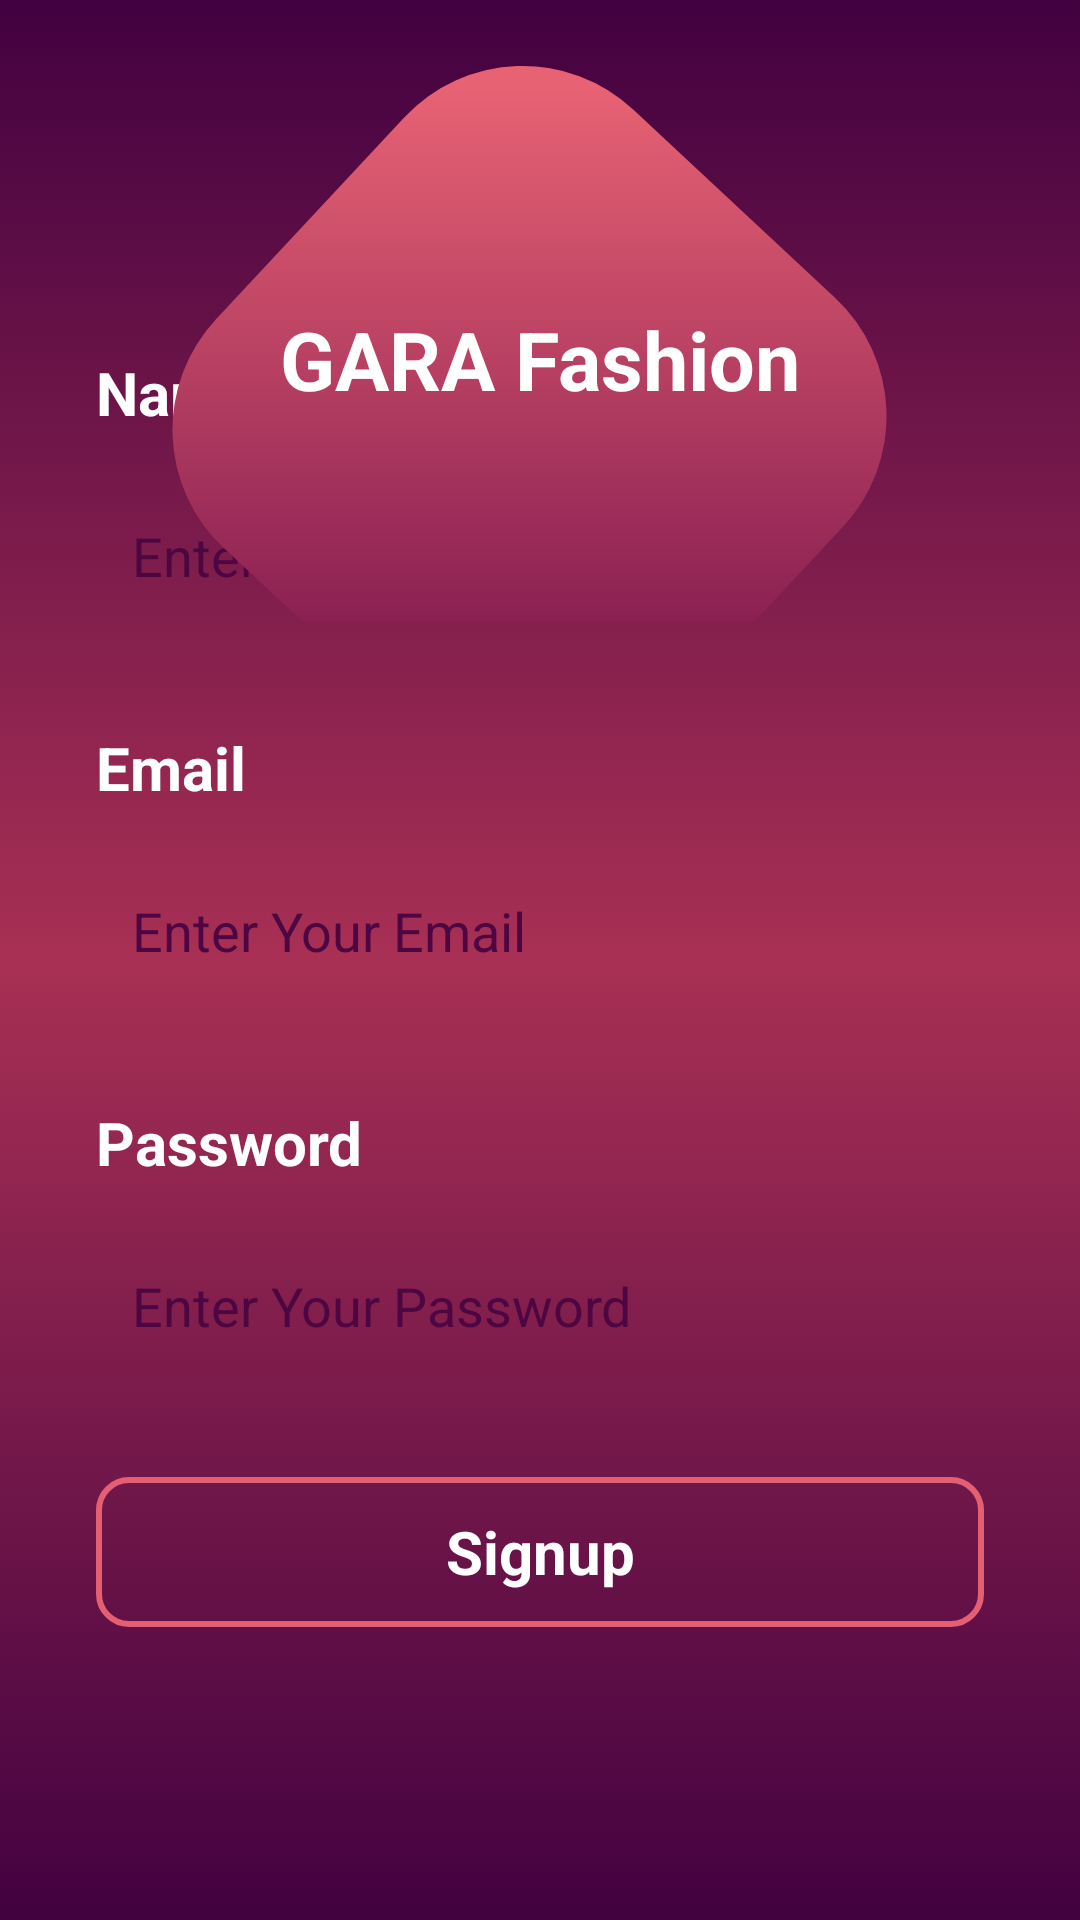

Reconstruct the res/layout file that produces this screen, plus the resources it refers to.
<!-- AndroidManifest.xml: application theme Theme.MyApplication345 -->
<!-- res/layout/activity_signup.xml -->
<?xml version="1.0" encoding="utf-8"?>

<androidx.constraintlayout.widget.ConstraintLayout xmlns:android="http://schemas.android.com/apk/res/android"
    xmlns:app="http://schemas.android.com/apk/res-auto"
    xmlns:tools="http://schemas.android.com/tools"
    android:layout_width="match_parent"
    android:layout_height="match_parent"
    android:background="@drawable/background">

    <TextView
        android:id="@+id/textView9"
        android:layout_width="wrap_content"
        android:layout_height="wrap_content"
        android:layout_marginTop="64dp"
        android:text="SignUp"

        android:textStyle="bold"
        android:textColor="#ffffff"
        android:textSize="40sp"
        app:layout_constraintEnd_toEndOf="parent"
        app:layout_constraintStart_toStartOf="parent"
        app:layout_constraintTop_toTopOf="parent" />

    <LinearLayout
        android:layout_width="match_parent"
        android:layout_height="wrap_content"
        android:layout_marginStart="32dp"
        android:layout_marginEnd="32dp"
        android:orientation="vertical"
        app:layout_constraintEnd_toEndOf="parent"
        app:layout_constraintStart_toStartOf="parent"
        app:layout_constraintTop_toBottomOf="@+id/textView9">

        <TextView
            android:id="@+id/textView11"
            android:layout_width="match_parent"
            android:layout_height="wrap_content"
            android:text="Name"
            android:textColor="#ffffff"
            android:textSize="20sp"
            android:textStyle="bold" />

        <EditText

            android:id="@+id/editTextTextPersonName2"
            android:layout_width="match_parent"
            android:layout_height="50dp"
            android:layout_marginTop="16dp"
            android:background="@drawable/white_edittext"
            android:ems="10"
            android:hint="Enter Your Name"
            android:inputType="textPersonName"
            android:padding="12dp"
            android:textColor="#4d0642"
            android:textColorHint="#4d0642"
            android:textSize="18sp" />

        <TextView
            android:id="@+id/textView12"
            android:layout_width="match_parent"
            android:layout_height="wrap_content"
            android:layout_marginTop="32dp"
            android:text="Email"
            android:textColor="#ffffff"
            android:textSize="20sp"
            android:textStyle="bold" />

        <EditText

            android:id="@+id/editTextEmail"
            android:layout_width="match_parent"
            android:layout_height="50dp"
            android:layout_marginTop="16dp"
            android:background="@drawable/white_edittext"
            android:ems="10"
            android:hint="Enter Your Email"
            android:inputType="textPersonName"
            android:padding="12dp"
            android:textColor="#4d0642"
            android:textColorHint="#4d0642"
            android:textSize="18sp" />


        <TextView
            android:id="@+id/textView13"
            android:layout_width="match_parent"
            android:layout_height="wrap_content"
            android:layout_marginTop="32dp"
            android:text="Password"
            android:textColor="#ffffff"
            android:textSize="20sp"
            android:textStyle="bold" />

        <EditText

            android:id="@+id/editTextPassword"
            android:layout_width="match_parent"
            android:layout_height="50dp"
            android:layout_marginTop="16dp"
            android:background="@drawable/white_edittext"
            android:ems="10"
            android:hint="Enter Your Password"
            android:inputType="textPersonName"
            android:padding="12dp"
            android:textColor="#4d0642"
            android:textColorHint="#4d0642"
            android:textSize="18sp" />

        <Button
            android:id="@+id/button"
            android:layout_width="match_parent"
            android:layout_height="50dp"
            android:layout_marginTop="32dp"
            android:background="@drawable/button_background"
            android:text="Signup"
            android:textStyle="bold"
            style="@android:style/Widget.Button"
            android:textSize="20sp"
            android:textColor="#ffffff" />

    </LinearLayout>

    <ImageView
        android:id="@+id/imageView3"
        android:layout_width="match_parent"
        android:layout_height="wrap_content"
        app:srcCompat="@drawable/shape3"
        tools:layout_editor_absoluteX="30dp"
        tools:layout_editor_absoluteY="659dp" />

    <TextView
        android:id="@+id/textView14"
        android:layout_width="wrap_content"
        android:layout_height="wrap_content"
        android:layout_marginTop="32dp"
        android:text="GARA Fashion"
        android:textSize="27sp"
        android:textColor="#ffffff"
        android:textStyle="bold"
        app:layout_constraintBottom_toBottomOf="@+id/imageView3"
        app:layout_constraintEnd_toEndOf="parent"
        app:layout_constraintStart_toStartOf="@+id/imageView3"
        app:layout_constraintTop_toTopOf="@+id/imageView3" />
</androidx.constraintlayout.widget.ConstraintLayout>
<!-- resources referenced by this layout -->
<resources>
  <!-- drawable background (drawable) -->
  <?xml version="1.0" encoding="utf-8"?>
  
  <selector xmlns:android="http://schemas.android.com/apk/res/android">
  <item>
    <shape android:shape="rectangle">
        <gradient android:startColor="#420140" android:endColor="#420140" android:centerColor="#A83054" android:angle="98"/>
    </shape>
  
  
  </item>
  </selector>
  <!-- drawable button_background (drawable) -->
  <?xml version="1.0" encoding="utf-8"?>
  
  <selector xmlns:android="http://schemas.android.com/apk/res/android">
  <item>
      <shape android:shape="rectangle">
          <corners android:radius="10dp"/>
          <stroke android:color="#E35F71" android:width="2dp"/>
      </shape>
  </item>
  </selector>
  <!-- drawable shape3: png bitmap (drawable-hdpi, 11207 bytes) -->
  <style name="Theme.MyApplication345" parent="Theme.AppCompat.Light.NoActionBar">
          
          <item name="colorPrimary">@color/purple_500</item>
          <item name="colorPrimaryVariant">@color/purple_700</item>
          <item name="colorOnPrimary">@color/white</item>
          
          <item name="colorSecondary">@color/teal_200</item>
          <item name="colorSecondaryVariant">@color/teal_700</item>
          <item name="colorOnSecondary">@color/black</item>
          
          <item name="android:statusBarColor">?attr/colorPrimaryVariant</item>
          
      </style>
  <!-- not gathered from this repository: default colours our renderer supplied (Android Studio template values) -->
  <color name="purple_500">#FF6200EE</color>
  <color name="purple_700">#FF3700B3</color>
  <color name="teal_200">#FF03DAC5</color>
  <color name="teal_700">#FF018786</color>
  <color name="black">#FF000000</color>
  <color name="white">#FFFFFFFF</color>
</resources>
